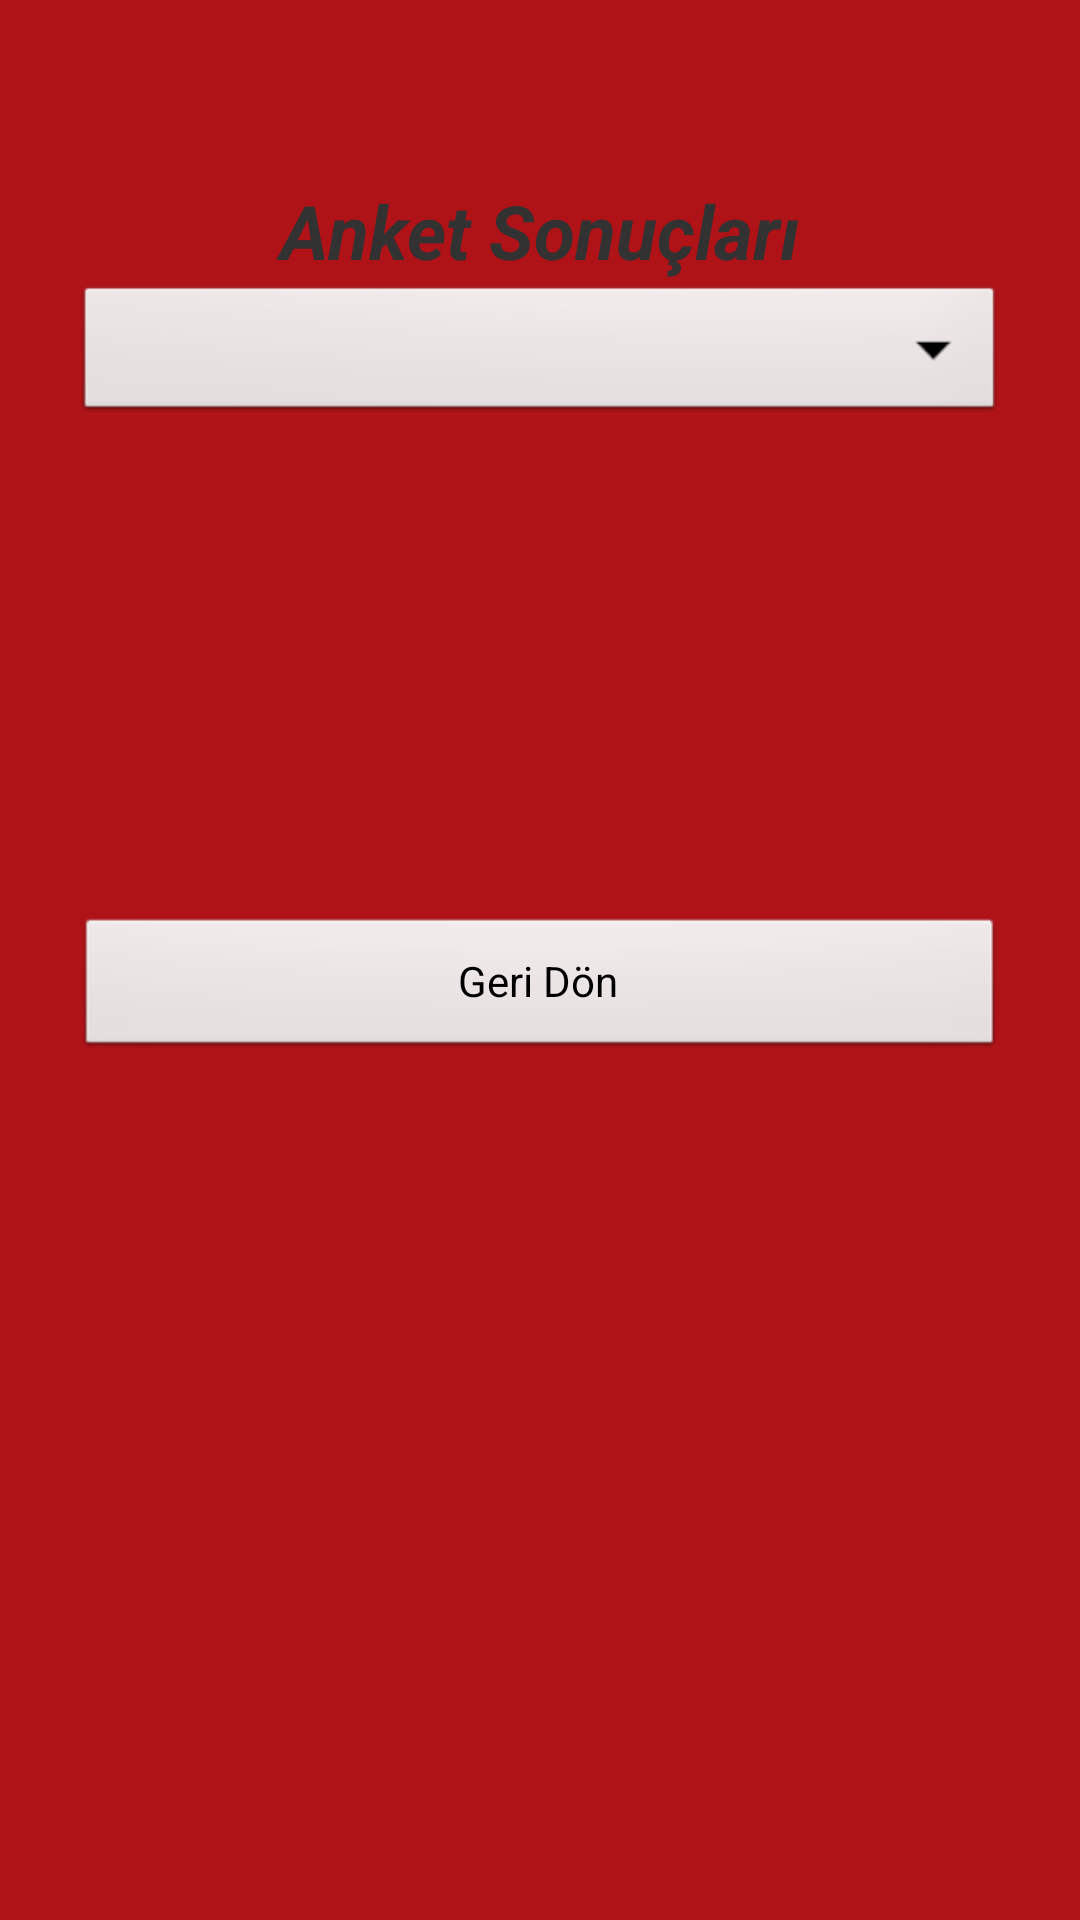

This screen was rendered from an Android layout file. Write that file and the resources it references.
<!-- AndroidManifest.xml: application theme AppTheme -->
<!-- res/layout/sonuclar.xml -->
<?xml version="1.0" encoding="utf-8"?>
<RelativeLayout xmlns:android="http://schemas.android.com/apk/res/android"
    android:layout_width="match_parent"
    android:layout_height="match_parent"
    android:background="@color/background" >

    <TableLayout
        android:id="@+id/TableLayout1"
        android:layout_width="fill_parent"
        android:layout_height="fill_parent"
        android:layout_marginBottom="5dp"
        android:layout_marginLeft="5dp"
        android:layout_marginRight="5dp"
        android:layout_marginTop="10dp"
        android:background="@drawable/menu_arka_plan"
        android:orientation="vertical"
        android:paddingLeft="20dp"
        android:paddingRight="20dp"
        android:paddingTop="50dp" >

        <TextView
            android:id="@+id/textView2"
            android:layout_width="wrap_content"
            android:layout_height="wrap_content"
            android:gravity="center"
            android:text="@string/AnketSonuclari"
            android:textSize="25sp"
            android:textStyle="bold|italic" />

        <Spinner
            android:id="@+id/spinner1"
            android:layout_width="fill_parent"
            android:layout_height="wrap_content" />

        <ListView
            android:id="@+id/listView1"
            android:layout_width="match_parent"
            android:layout_height="163dp" >
        </ListView>

        <Button
            android:id="@+id/button3"
            android:layout_width="wrap_content"
            android:layout_height="wrap_content"
            android:text="@string/Menu" />
    </TableLayout>

</RelativeLayout>
<!-- resources referenced by this layout -->
<resources>
  <color name="background">#af1318</color>
  <string name="AnketSonuclari">Anket Sonuçları</string>
  <string name="Menu">Geri Dön</string>
  <style name="AppTheme" parent="AppBaseTheme">
          
      </style>
  <style name="AppBaseTheme" parent="android:Theme.Light">
          
      </style>
</resources>
